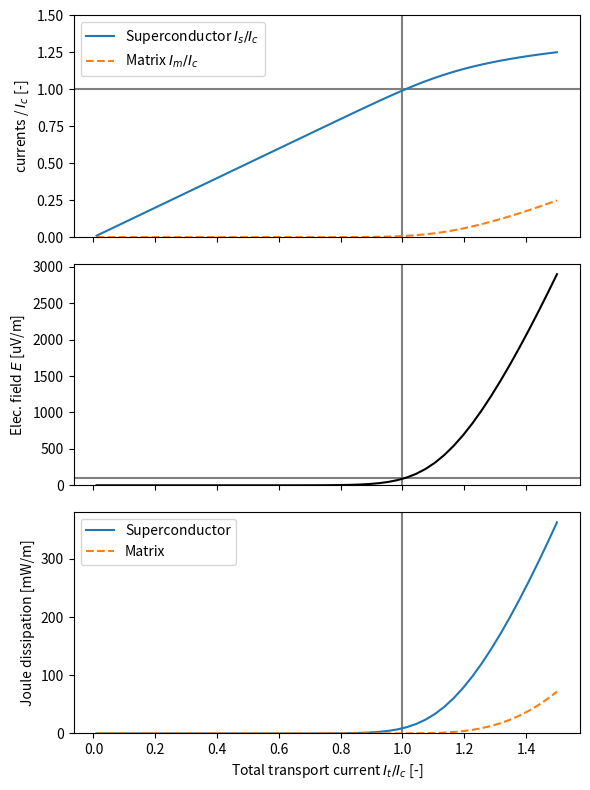

Reproduce this figure in Python.
"""Simple model of current sharing in a composite conductor, i.e.
a superconductor surrounded by a metal matrix."""

import numpy as np
from scipy import optimize
import matplotlib.pyplot as plt

### Superconductor properties ###
# index [units: dimensionless]
n = 15
# Field for defining critical current [units: volt meter^-1]
E_c = 1e-4
# Critical current density [units: amp meter^-2]
J_c = 100 / (4e-3 * 1e-6)

### Matrix material properties
# Resistivity [units: ohm meter]
# Resistivity of copper at 20 K, https://srd.nist.gov/JPCRD/jpcrd155.pdf
rho_m = 0.00280e-8


def solve_current_sharing(I_t, A_s, A_m):
    """Solve the system of equations:
    I_t = J_s A_s + J_m A_m
    E = E_c (J_s / J_c)^n = rho_m J_m

    and return (E, J_s, J_m)
    """
    def voltage_balance(j_ratio):
        """Solve with fsolve
        j_ratio = J_s / J_c
        """
        error = (-E_c * (j_ratio)**n
                 + rho_m / A_m * (I_t - J_c * A_s * j_ratio))
        return error
    result = optimize.root_scalar(
        voltage_balance, bracket=[0., 1.5], method='toms748')
    j_ratio = result.root
    J_s = j_ratio * J_c
    E = E_c * (j_ratio)**n
    J_m = E / rho_m
    return E, J_s, J_m


def main():
    # Superconductor area [units: meter^2]
    A_s = 4e-3 * 1e-6
    # Matrix area [units: meter^2]
    A_m = 4e-3 * 60e-6
    # Critical current [units: amp]
    I_c = J_c * A_s

    # Ratios of I_t / I_c to examine
    i_ratio = np.linspace(0.01, 1.5)
    # Electric field [units: volt meter^-1]
    E = np.zeros(len(i_ratio))
    # Superconductor current density [units: amp meter^-2]
    J_s = np.zeros(len(i_ratio))
    # Matrix current density [units: amp meter^-2]
    J_m = np.zeros(len(i_ratio))
    # Superconductor current [units: amp]
    I_s = np.zeros(len(i_ratio))
    # Matrix current [units: amp]
    I_m = np.zeros(len(i_ratio))

    for k in range(len(i_ratio)):
        I_t = i_ratio[k] * I_c
        E[k], J_s[k], J_m[k] = solve_current_sharing(I_t, A_s, A_m)
    I_s = J_s * A_s
    I_m = J_m * A_m

    fig, axes = plt.subplots(nrows=3, ncols=1, figsize=(6, 8), sharex=True)
    ax_I, ax_E, ax_power = axes

    ax_I.axhline(y=1, color='grey')
    ax_I.axvline(x=1, color='grey')
    ax_I.plot(i_ratio, I_s / I_c, label='Superconductor $I_s / I_c$')
    ax_I.plot(i_ratio, I_m / I_c, label='Matrix $I_m / I_c$', linestyle='--')
    ax_I.set_ylabel('currents / $I_c$ [-]')
    ax_I.set_ylim([0, 1.5])

    ax_I.legend()

    ax_E.axhline(y=1e6 * E_c, color='grey')
    ax_E.axvline(x=1, color='grey')
    ax_E.plot(i_ratio, 1e6 * E, color='black')
    ax_E.set_ylabel('Elec. field $E$ [uV/m]')
    ax_E.set_ylim([0, ax_E.get_ylim()[1]])

    ax_power.axvline(x=1, color='grey')
    ax_power.plot(i_ratio, 1e3 * E * I_s, label='Superconductor')
    ax_power.plot(i_ratio, 1e3 * E * I_m, label='Matrix', linestyle='--')
    ax_power.set_xlabel('Total transport current $I_t / I_c$ [-]')
    ax_power.set_ylabel('Joule dissipation [mW/m]')
    ax_power.set_ylim([0, ax_power.get_ylim()[1]])
    ax_power.legend()

    plt.tight_layout()



if __name__ == '__main__':
    main()
    plt.show()
